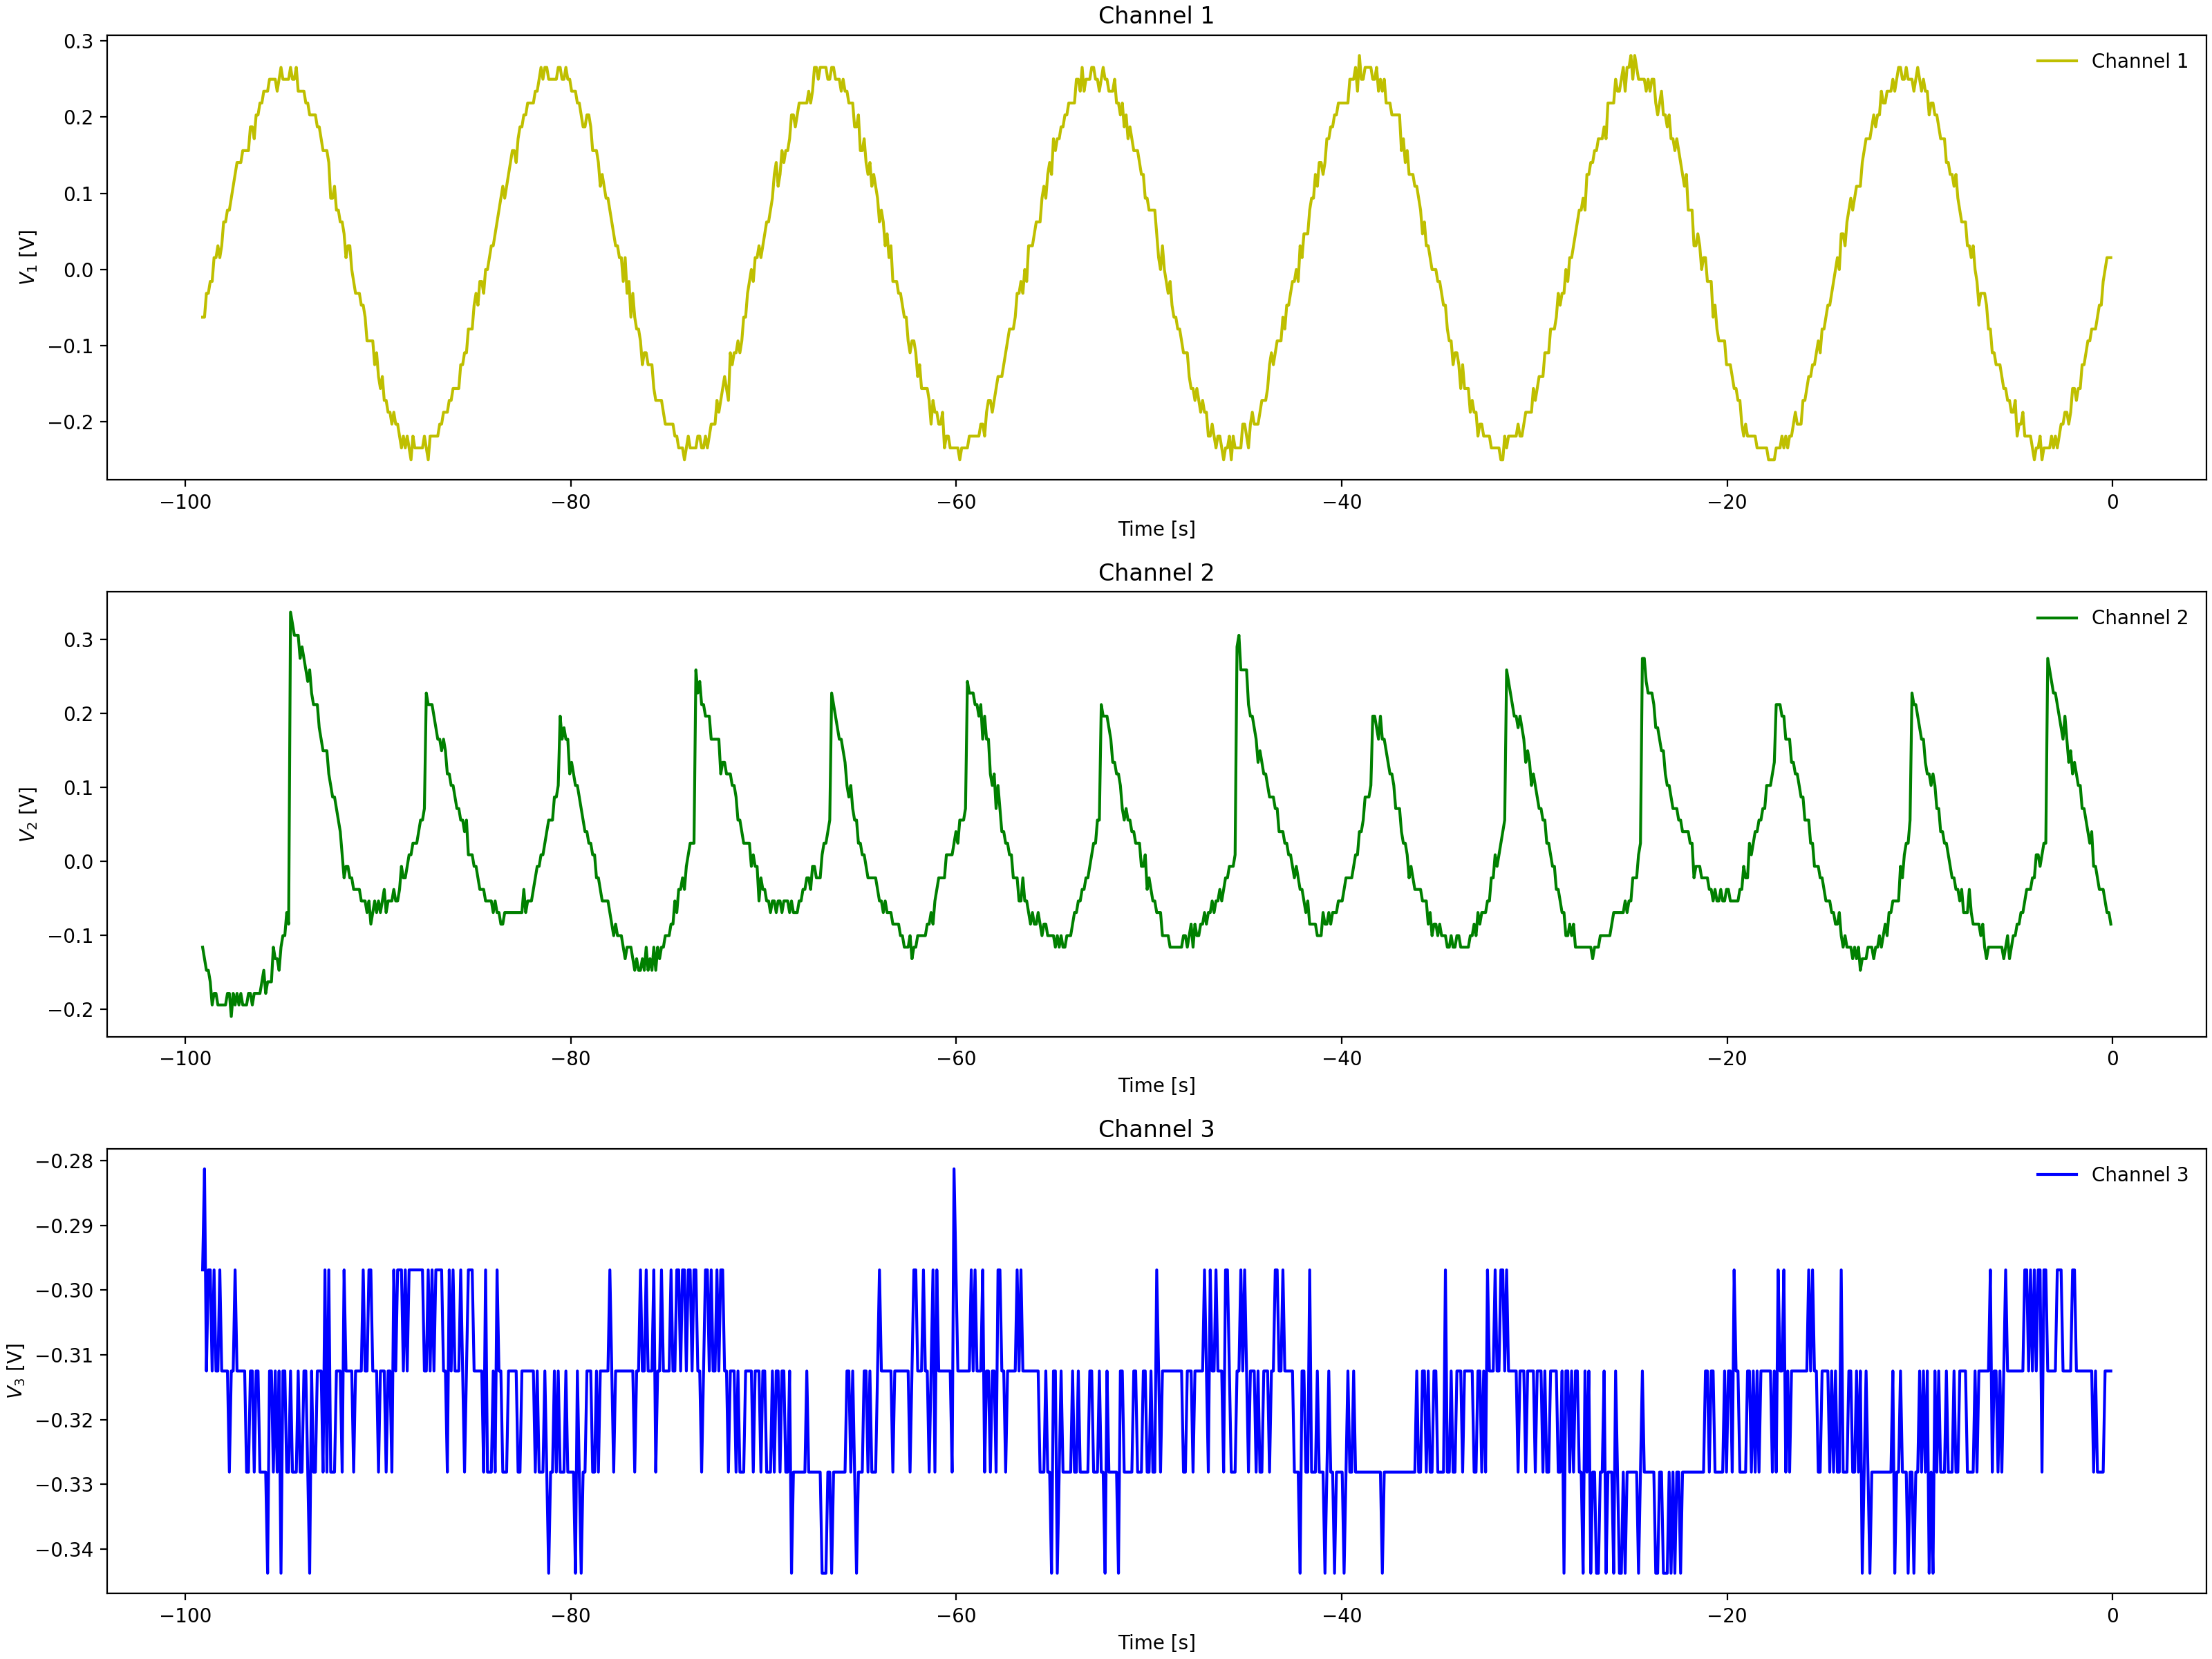

The data file committed next to this chart (first rows):
Channel 1 Time, Channel 1 Voltage, Channel 2 Time, Channel 2 Voltage, Channel 3 Time, Channel 3 Voltage
-0.0992, 0.031, -0.0992, 0.02475, -0.0992, -0.2969
-0.1984, -0.00025, -0.1984, 0.02475, -0.1984, -0.3281
-0.2976, 0.01537, -0.2976, 0.02475, -0.2976, -0.3125
-0.3968, -0.01588, -0.3968, 0.04038, -0.3968, -0.3125
-0.496, -0.01588, -0.496, 0.056, -0.496, -0.2969
-0.5952, -0.0315, -0.5952, 0.04038, -0.5952, -0.2969
-0.6944, -0.04713, -0.6944, 0.056, -0.6944, -0.2969
-0.7936, -0.06275, -0.7936, 0.04038, -0.7936, -0.2969
-0.8928, -0.094, -0.8928, 0.056, -0.8928, -0.2969
-0.992, -0.07838, -0.992, 0.07162, -0.992, -0.3125
-1.091, -0.1096, -1.091, 0.07162, -1.091, -0.2969
-1.19, -0.094, -1.19, 0.08725, -1.19, -0.3281
-1.29, -0.094, -1.29, 0.08725, -1.29, -0.2969
-1.389, -0.1096, -1.389, 0.08725, -1.389, -0.3125
-1.488, -0.1409, -1.488, 0.1185, -1.488, -0.2969
-1.587, -0.1409, -1.587, 0.1029, -1.587, -0.3125
-1.686, -0.1096, -1.686, 0.1029, -1.686, -0.3125
-1.786, -0.1565, -1.786, 0.1341, -1.786, -0.2969
-1.885, -0.1565, -1.885, 0.1341, -1.885, -0.2969
-1.984, -0.1721, -1.984, 0.1654, -1.984, -0.2812
-2.083, -0.1721, -2.083, 0.1654, -2.083, -0.3125
-2.182, -0.1721, -2.182, 0.1654, -2.182, -0.2969
-2.282, -0.2034, -2.282, 0.1654, -2.282, -0.2969
-2.381, -0.1878, -2.381, 0.181, -2.381, -0.2969
-2.48, -0.2034, -2.48, 0.1966, -2.48, -0.3125
-2.579, -0.1878, -2.579, 0.2122, -2.579, -0.2969
-2.678, -0.219, -2.678, 0.2279, -2.678, -0.2969
-2.778, -0.219, -2.778, 0.2435, -2.778, -0.2969
-2.877, -0.219, -2.877, 0.2435, -2.877, -0.2969
-2.976, -0.2346, -2.976, 0.2591, -2.976, -0.2969
-3.075, -0.2346, -3.075, 0.2591, -3.075, -0.2969
-3.174, -0.2346, -3.174, 0.2747, -3.174, -0.3125
-3.274, -0.2346, -3.274, 0.2747, -3.274, -0.2812
-3.373, -0.219, -3.373, 0.306, -3.373, -0.3125
-3.472, -0.2502, -3.472, -0.02212, -3.472, -0.2969
-3.571, -0.2346, -3.571, -0.02212, -3.571, -0.2969
-3.67, -0.2502, -3.67, -0.02212, -3.67, -0.2969
-3.77, -0.219, -3.77, -0.05337, -3.77, -0.2969
-3.869, -0.2502, -3.869, -0.05337, -3.869, -0.2969
-3.968, -0.2502, -3.968, -0.05337, -3.968, -0.2969
-4.067, -0.2346, -4.067, -0.05337, -4.067, -0.2969
-4.166, -0.2346, -4.166, -0.05337, -4.166, -0.2969
-4.266, -0.2346, -4.266, -0.05337, -4.266, -0.2969
-4.365, -0.219, -4.365, -0.05337, -4.365, -0.2812
-4.464, -0.2346, -4.464, -0.05337, -4.464, -0.3125
-4.563, -0.2034, -4.563, -0.069, -4.563, -0.2969
-4.662, -0.219, -4.662, -0.069, -4.662, -0.2969
-4.762, -0.219, -4.762, -0.069, -4.762, -0.2656
-4.861, -0.2034, -4.861, -0.069, -4.861, -0.2969
-4.96, -0.2034, -4.96, -0.069, -4.96, -0.2969
-5.059, -0.2034, -5.059, -0.08463, -5.059, -0.2812
-5.158, -0.2034, -5.158, -0.069, -5.158, -0.3125
-5.258, -0.1721, -5.258, -0.069, -5.258, -0.2812
-5.357, -0.1721, -5.357, -0.069, -5.357, -0.2969
-5.456, -0.1721, -5.456, -0.08463, -5.456, -0.2969
-5.555, -0.1565, -5.555, -0.08463, -5.555, -0.2969
-5.654, -0.1565, -5.654, -0.069, -5.654, -0.2969
-5.754, -0.1409, -5.754, -0.1003, -5.754, -0.2969
-5.853, -0.1253, -5.853, -0.08463, -5.853, -0.2969
-5.952, -0.1096, -5.952, -0.1003, -5.952, -0.2969
... 939 more rows
